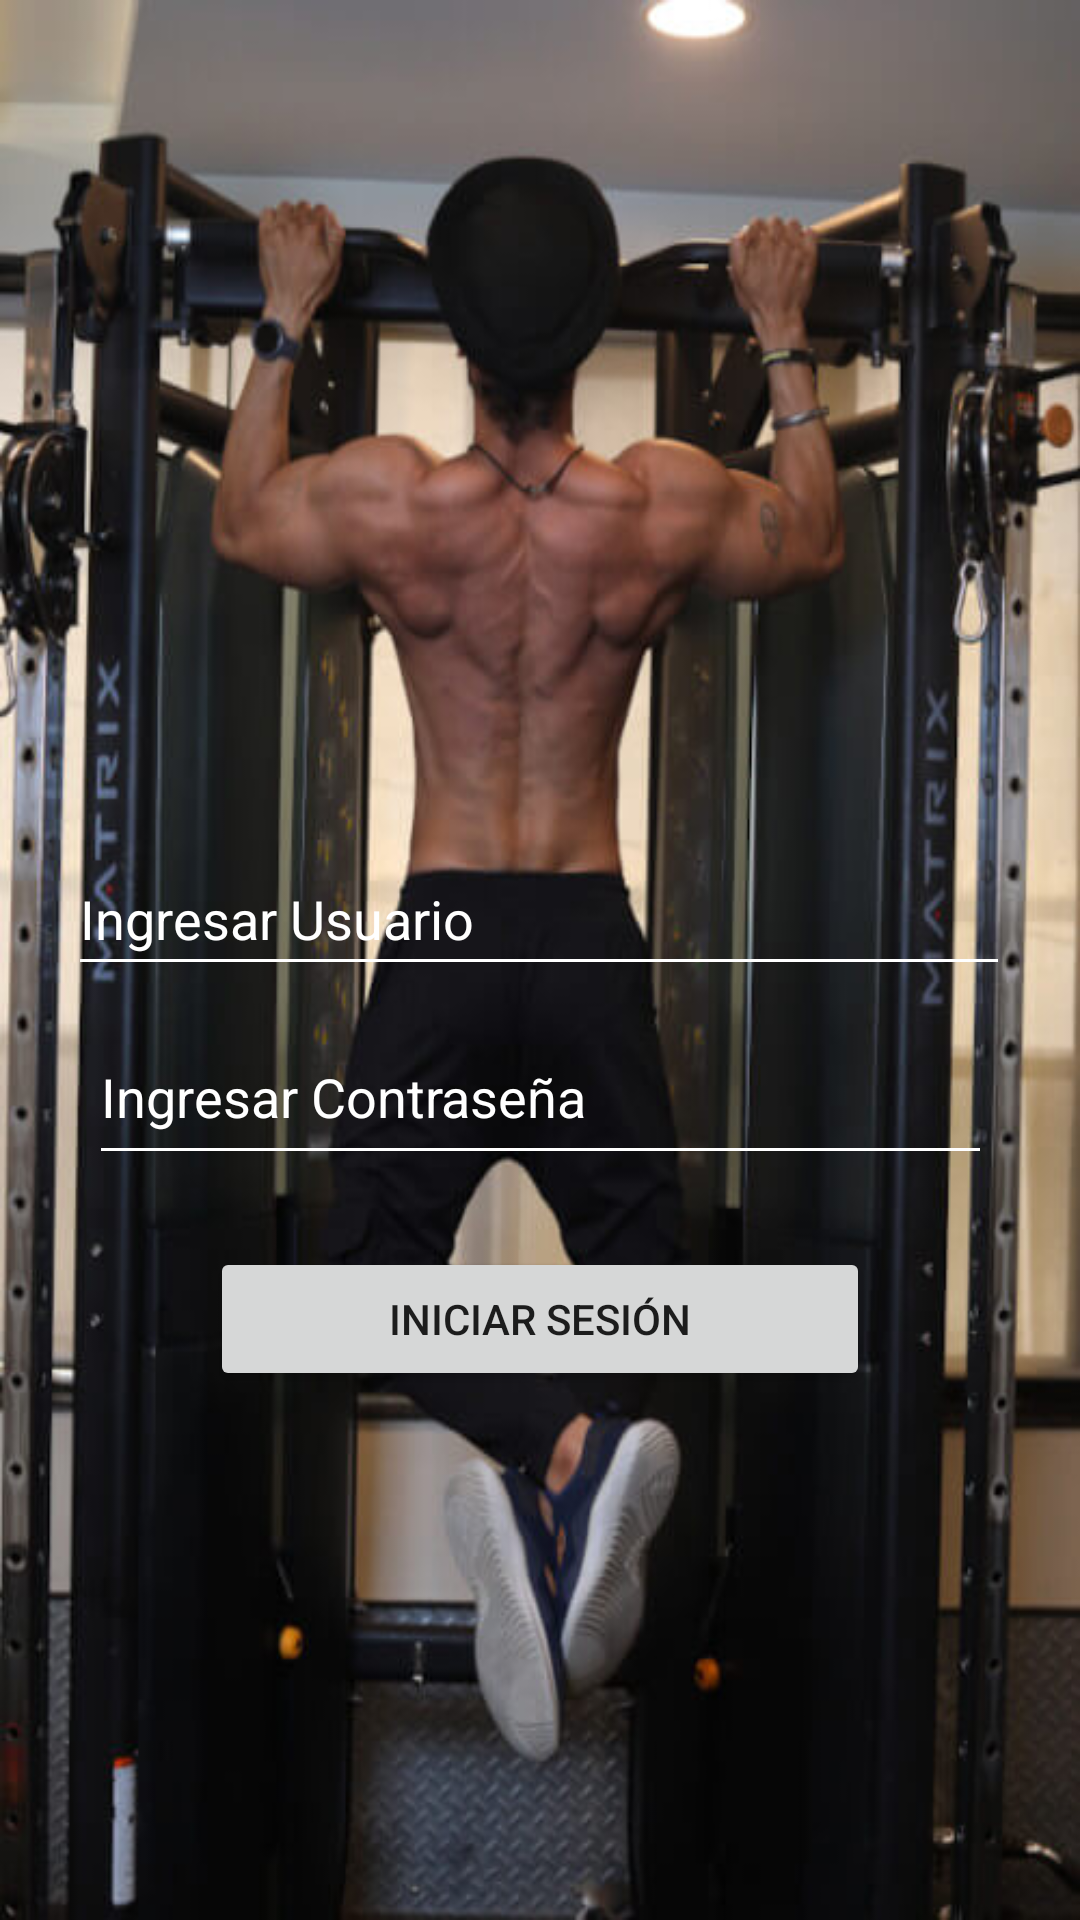

The Android layout XML behind this screen, and the referenced resources:
<!-- AndroidManifest.xml: application theme Theme.Gym_is_Life_Admin -->
<!-- res/layout/activity_login.xml -->
<?xml version="1.0" encoding="utf-8"?>
<androidx.constraintlayout.widget.ConstraintLayout xmlns:android="http://schemas.android.com/apk/res/android"
    xmlns:app="http://schemas.android.com/apk/res-auto"
    xmlns:tools="http://schemas.android.com/tools"
    android:layout_width="match_parent"
    android:layout_height="match_parent"
    android:background="@drawable/gym1"
    tools:context=".Login.LoginActivity">

    <EditText
        android:id="@+id/plUsuario"
        android:layout_width="314dp"
        android:layout_height="48dp"
        android:layout_marginTop="300dp"
        android:backgroundTint="@color/white"
        android:ems="10"
        android:hint="Ingresar Usuario"
        android:inputType="number"
        android:textColor="#FFFFFF"
        android:textColorHint="#FFFFFF"
        app:layout_constraintBottom_toTopOf="@+id/plContraseña"
        app:layout_constraintEnd_toEndOf="parent"
        app:layout_constraintHorizontal_bias="0.494"
        app:layout_constraintStart_toStartOf="parent"
        app:layout_constraintTop_toTopOf="parent"
        tools:ignore="TouchTargetSizeCheck" />

    <EditText
        android:id="@+id/plContraseña"
        android:layout_width="301dp"
        android:layout_height="55dp"
        android:layout_marginTop="8dp"
        android:layout_marginBottom="268dp"
        android:backgroundTint="#FFFFFF"
        android:ems="10"
        android:hint="Ingresar Contraseña"
        android:inputType="textPassword"
        android:textColor="#FFFFFF"
        android:textColorHint="#FFFFFF"
        app:layout_constraintBottom_toBottomOf="parent"
        app:layout_constraintEnd_toEndOf="parent"
        app:layout_constraintStart_toStartOf="parent"
        app:layout_constraintTop_toBottomOf="@+id/plUsuario"
        tools:ignore="TouchTargetSizeCheck" />

    <Button
        android:id="@+id/btnIniciar"
        android:layout_width="220dp"
        android:layout_height="48dp"
        android:layout_marginTop="24dp"
        android:text="@string/valBtnIniciar"
        app:layout_constraintEnd_toEndOf="parent"
        app:layout_constraintStart_toStartOf="parent"
        app:layout_constraintTop_toBottomOf="@+id/plContraseña" />

</androidx.constraintlayout.widget.ConstraintLayout>
<!-- resources referenced by this layout -->
<resources>
  <!-- drawable gym1: jpg bitmap (drawable-v24, 52761 bytes) -->
  <string name="valBtnIniciar">Iniciar Sesión</string>
  <style name="Theme.Gym_is_Life_Admin" parent="Theme.MaterialComponents.DayNight.DarkActionBar">
          
          <item name="colorPrimary">@color/purple_500</item>
          <item name="colorPrimaryVariant">@color/purple_700</item>
          <item name="colorOnPrimary">@color/white</item>
          
          <item name="colorSecondary">@color/teal_200</item>
          <item name="colorSecondaryVariant">@color/teal_700</item>
          <item name="colorOnSecondary">@color/black</item>
          
          <item name="android:statusBarColor" tools:targetApi="l">?attr/colorPrimaryVariant</item>
          
      </style>
  <!-- not gathered from this repository: default colours our renderer supplied (Android Studio template values) -->
  <color name="purple_500">#FF6200EE</color>
  <color name="purple_700">#FF3700B3</color>
  <color name="teal_200">#FF03DAC5</color>
  <color name="teal_700">#FF018786</color>
  <color name="black">#FF000000</color>
  <color name="white">#FFFFFFFF</color>
</resources>
